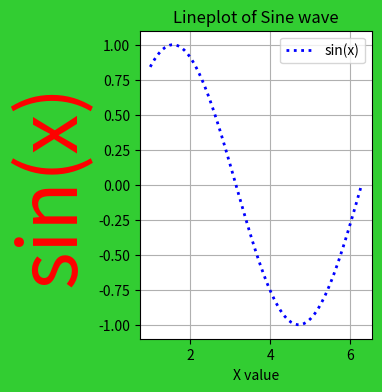

Generate this figure with matplotlib:
import matplotlib.pyplot as plt
import numpy as np

## pyplot is used for 1D plotting

x=np.linspace(1,2*np.pi ,100)
y=np.sin(x)

# print(x)

# print(np.pi)
# print("sin is", y)

plt.figure(figsize=(3,4),facecolor="limegreen",edgecolor="green")
plt.plot(x,y,label="sin(x)" , color="blue" , linestyle=":" , linewidth=2)
plt.title("Lineplot of Sine wave")
plt.xlabel("X value")
plt.ylabel("sin(x)" ,color="red",fontsize=58)
plt.legend()
plt.grid(True)
plt.show()
